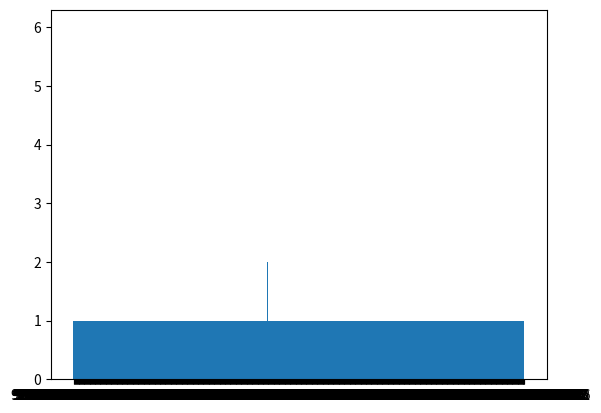

Source code (Python):
import random

import numpy as np
import datetime
import matplotlib.pyplot as plt
from statistics import median
from statistics import mean
from collections import Counter

N = 1000
lamb = 10
lista = []
lista2 = []
for i in range(N):
    lista.append(np.random.poisson(10))

for i in range(N):
    suma = 0
    for j in range(i+1):
        suma += lista[j]
    suma /= (i+1)
    lista2.append(suma)



lista2.sort();
labels, values = zip(*Counter(lista2).items())

indexes = np.arange(len(labels))
width = 1

plt.bar(indexes, values, width)
plt.xticks(indexes + width * 0.5, labels)
plt.show()

print(lista)
print(lista2)